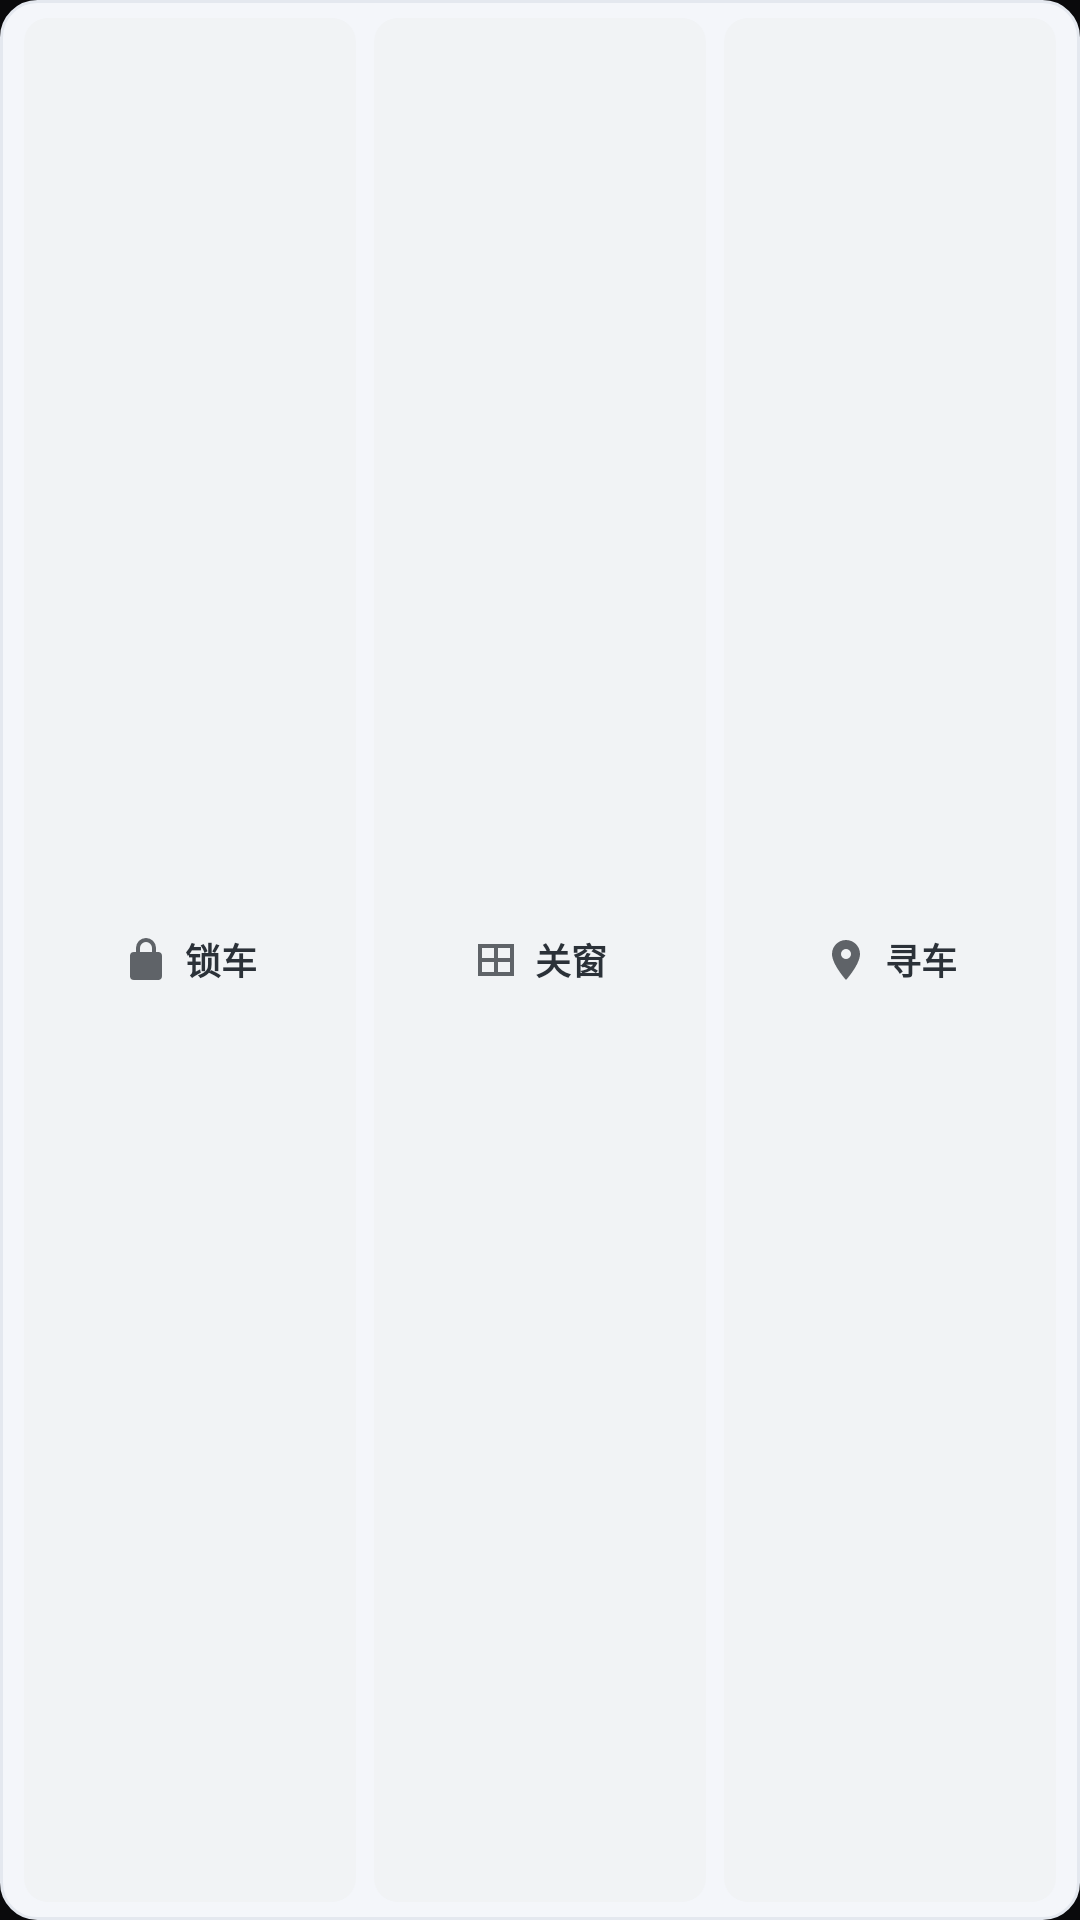

Write the Android layout XML for this screen, with the resource values it uses.
<!-- AndroidManifest.xml: application theme Theme.WulingAndroid -->
<!-- res/layout/widget_vehicle_controls.xml -->
<?xml version="1.0" encoding="utf-8"?>
<LinearLayout xmlns:android="http://schemas.android.com/apk/res/android"
    android:id="@+id/widget_controls_root"
    android:layout_width="match_parent"
    android:layout_height="match_parent"
    android:orientation="horizontal"
    android:gravity="center"
    android:background="@drawable/widget_control_bg"
    android:paddingStart="8dp"
    android:paddingEnd="8dp"
    android:paddingTop="6dp"
    android:paddingBottom="6dp">

    <LinearLayout
        android:id="@+id/widget_ctrl_lock"
        android:layout_width="0dp"
        android:layout_height="match_parent"
        android:layout_weight="1"
        android:orientation="horizontal"
        android:gravity="center"
        android:background="@drawable/widget_button_bg">

        <ImageView
            android:layout_width="16dp"
            android:layout_height="16dp"
            android:src="@drawable/ic_action_lock"
            android:contentDescription="锁车"
            android:scaleType="fitCenter" />

        <TextView
            android:layout_width="wrap_content"
            android:layout_height="wrap_content"
            android:layout_marginStart="5dp"
            android:text="锁车"
            android:textSize="12sp"
            android:textStyle="bold"
            android:textColor="#2B3138"
            android:maxLines="1" />
    </LinearLayout>

    <LinearLayout
        android:id="@+id/widget_ctrl_window"
        android:layout_width="0dp"
        android:layout_height="match_parent"
        android:layout_weight="1"
        android:layout_marginStart="6dp"
        android:orientation="horizontal"
        android:gravity="center"
        android:background="@drawable/widget_button_bg">

        <ImageView
            android:layout_width="16dp"
            android:layout_height="16dp"
            android:src="@drawable/ic_action_window"
            android:contentDescription="关窗"
            android:scaleType="fitCenter" />

        <TextView
            android:layout_width="wrap_content"
            android:layout_height="wrap_content"
            android:layout_marginStart="5dp"
            android:text="关窗"
            android:textSize="12sp"
            android:textStyle="bold"
            android:textColor="#2B3138"
            android:maxLines="1" />
    </LinearLayout>

    <LinearLayout
        android:id="@+id/widget_ctrl_find"
        android:layout_width="0dp"
        android:layout_height="match_parent"
        android:layout_weight="1"
        android:layout_marginStart="6dp"
        android:orientation="horizontal"
        android:gravity="center"
        android:background="@drawable/widget_button_bg">

        <ImageView
            android:layout_width="16dp"
            android:layout_height="16dp"
            android:src="@drawable/ic_action_location"
            android:contentDescription="寻车"
            android:scaleType="fitCenter" />

        <TextView
            android:layout_width="wrap_content"
            android:layout_height="wrap_content"
            android:layout_marginStart="5dp"
            android:text="寻车"
            android:textSize="12sp"
            android:textStyle="bold"
            android:textColor="#2B3138"
            android:maxLines="1" />
    </LinearLayout>
</LinearLayout>
<!-- resources referenced by this layout -->
<resources>
  <!-- drawable ic_action_location (drawable) -->
  <?xml version="1.0" encoding="utf-8"?>
  <vector xmlns:android="http://schemas.android.com/apk/res/android"
      android:width="24dp"
      android:height="24dp"
      android:viewportWidth="24"
      android:viewportHeight="24">
      <path
          android:fillColor="#5F6368"
          android:pathData="M12,2C8.13,2 5,5.13 5,9C5,14.25 12,22 12,22C12,22 19,14.25 19,9C19,5.13 15.87,2 12,2M12,11.5A2.5,2.5 0 0,1 9.5,9A2.5,2.5 0 0,1 12,6.5A2.5,2.5 0 0,1 14.5,9A2.5,2.5 0 0,1 12,11.5Z" />
  </vector>
  <!-- drawable ic_action_lock (drawable) -->
  <?xml version="1.0" encoding="utf-8"?>
  <vector xmlns:android="http://schemas.android.com/apk/res/android"
      android:width="24dp"
      android:height="24dp"
      android:viewportWidth="24"
      android:viewportHeight="24">
      <path
          android:fillColor="#5F6368"
          android:pathData="M12,17A2,2 0 0,1 10,15A2,2 0 0,1 12,13A2,2 0 0,1 14,15A2,2 0 0,1 12,17M18,8A2,2 0 0,1 20,10V20A2,2 0 0,1 18,22H6A2,2 0 0,1 4,20V10A2,2 0 0,1 6,8H7V6A5,5 0 0,1 12,1A5,5 0 0,1 17,6V8H18M12,3A3,3 0 0,0 9,6V8H15V6A3,3 0 0,0 12,3Z" />
  </vector>
  <!-- drawable ic_action_window (drawable) -->
  <?xml version="1.0" encoding="utf-8"?>
  <vector xmlns:android="http://schemas.android.com/apk/res/android"
      android:width="24dp"
      android:height="24dp"
      android:viewportWidth="24"
      android:viewportHeight="24">
      <path
          android:fillColor="#5F6368"
          android:pathData="M3,4H21V20H3V4M5,6V11H11V6H5M13,6V11H19V6H13M5,13V18H11V13H5M13,13V18H19V13H13Z" />
  </vector>
  <!-- drawable widget_button_bg (drawable) -->
  <?xml version="1.0" encoding="utf-8"?>
  <shape xmlns:android="http://schemas.android.com/apk/res/android"
      android:shape="rectangle">
      <solid android:color="#F1F3F5" />
      <corners android:radius="8dp" />
  </shape>
  <!-- drawable widget_control_bg (drawable) -->
  <?xml version="1.0" encoding="utf-8"?>
  <shape xmlns:android="http://schemas.android.com/apk/res/android"
      android:shape="rectangle">
      <corners android:radius="12dp" />
      <solid android:color="#F4F6FA" />
      <stroke android:width="1dp" android:color="#E4E8EF" />
  </shape>
  <style name="Theme.WulingAndroid" parent="android:Theme.Material.Light.NoActionBar">
          <item name="android:statusBarColor">@android:color/transparent</item>
          <item name="android:navigationBarColor">@android:color/transparent</item>
          <item name="android:windowBackground">#0A0A0C</item>
      </style>
</resources>
